Run: headless pygame with SDL's dummy video driver; simulated clock (each Clock.tick advances the game by its frame time, no real sleeping); random seed 0; keys injected as events and as key.get_pressed() state; mouse plan: one left click at the window centre at the start of phase 2, then a move to the lower-right quarter at the start of phase 3.
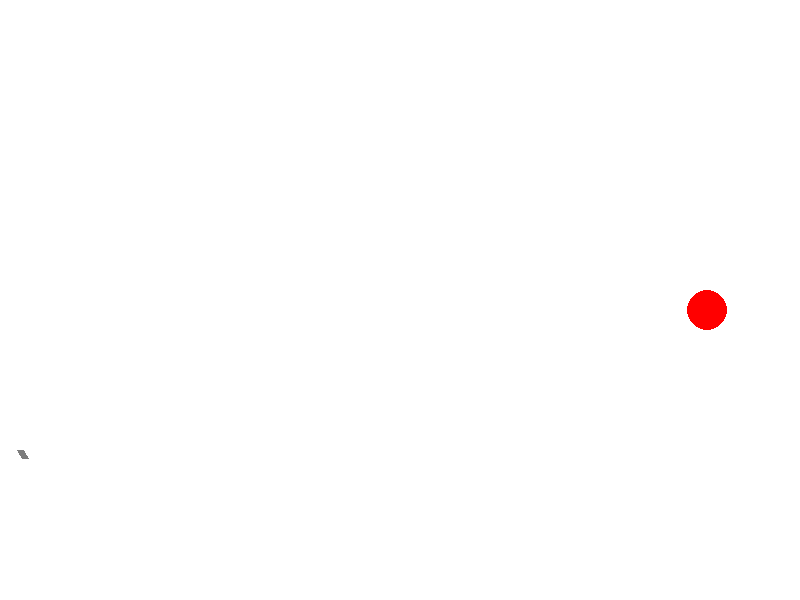
Frame 1 of 4 · flips 1–60 · no input
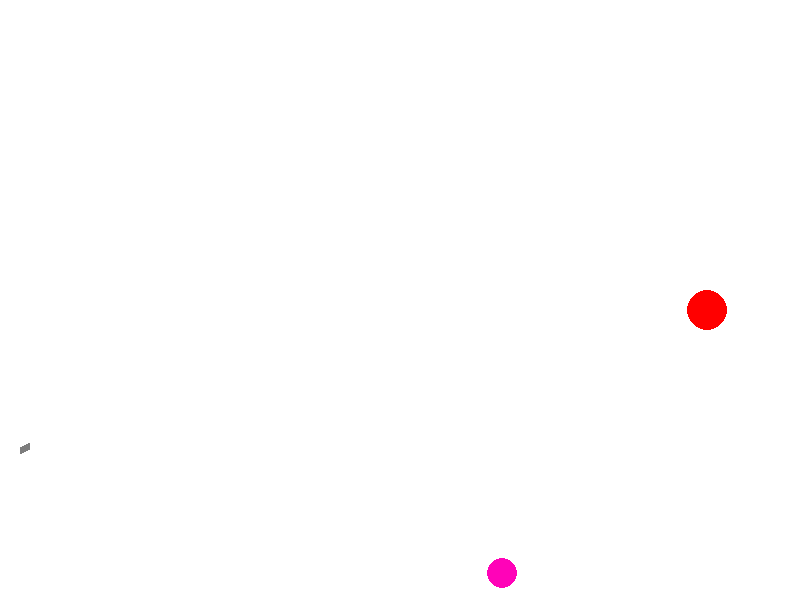
Frame 2 of 4 · flips 61–180 · clicked the window centre · tapped SPACE, RETURN · held RIGHT (→), D
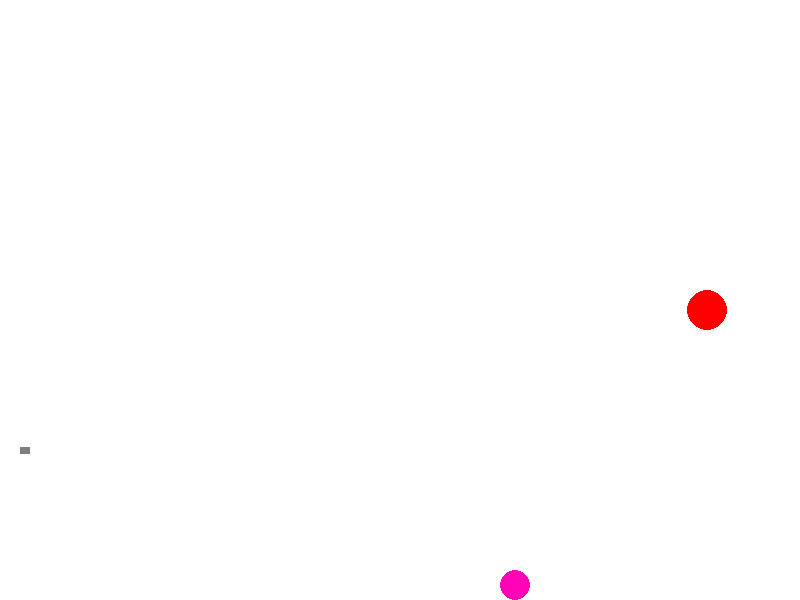
Frame 3 of 4 · flips 181–300 · moved the mouse to the lower-right quarter · held DOWN (↓), S
Frame 4 of 4 · flips 301–420 · held LEFT (←), A, UP (↑), W · screen unchanged from frame 3, image omitted

The pygame program that drew these frames:

import math
from random import choice
from random import randint as rnd
import pygame


FPS = 30

RED = 0xFF0000
BLUE = 0x0000FF
YELLOW = 0xFFC91F
GREEN = 0x00FF00
MAGENTA = 0xFF03B8
CYAN = 0x00FFCC
BLACK = (0, 0, 0)
WHITE = 0xFFFFFF
GREY = 0x7D7D7D
GAME_COLORS = [RED, BLUE, YELLOW, GREEN, MAGENTA, CYAN]

WIDTH = 800
HEIGHT = 600


class Ball:
    def __init__(self, screen: pygame.Surface,color, x = 40, y=450):
        """ Конструктор класса ball

        Args:
        x - начальное положение мяча по горизонтали
        y - начальное положение мяча по вертикали
        """
        self.screen = screen
        self.x = x
        self.y = y
        self.r = 10
        self.vx = 0
        self.vy = 0
        self.ay = 0.5
        self.color = color
        self.live = 30
        
        

    def move(self):
        self.x += self.vx
        self.y += self.vy
        
        if abs(self.vx) > 0.05:
            self.vx *= 0.99
        else:
            self.vx = 0
        

        if self.x - self.r <= 0: 
            self.vx = -self.vx * 0.5
            self.x = self.r  

        elif self.x + self.r >= WIDTH:
            self.vx = -self.vx * 0.5
            self.x = WIDTH - self.r  
        
        if self.y + self.r >= HEIGHT:
            self.y = HEIGHT - self.r  
            if abs(self.vy) < 2.0:  
                self.vy = 0
                self.ay = 0  
                self.vx = 0  
            else:
                self.vy = -self.vy * 0.7  
                self.vx *= 0.7
        else:

            self.vy += self.ay
        

        if self.y - self.r <= 0:
            self.vy = -self.vy * 0.5
            self.y = self.r
        

    def draw(self):
        pygame.draw.circle(
            self.screen,
            self.color,
            (self.x, self.y),
            self.r
        )

    def hittest(self, obj):
        dx = self.x - obj.x
        dy = self.y - obj.y
        distance =math.sqrt(dx**2 + dy**2)
        if distance <= self.r + obj.r + 2:
            return True
        return False


class Target:
    def __init__(self):
        self.points = 0
        self.live = 1
        self.new_target()

    def new_target(self):
        self.x = rnd(600, 780)
        self.y = rnd(300, 550)
        self.r = rnd(4, 50)
        self.color = RED

    def hit(self, points=1):
        self.points += points

    def draw(self, screen):
        pygame.draw.circle(
            screen,
            self.color,
            (int(self.x), int(self.y)),
            self.r
        )


class Gun:
    def __init__(self, screen):
        self.screen = screen
        self.f2_power = 10
        self.f2_on = 0
        self.an = 1
        self.color = GREY
        self.ball_color = choice(GAME_COLORS)

    def fire2_start(self, event):
        self.f2_on = 1
        self.next_ball_color = choice(GAME_COLORS)

    def fire2_end(self, event):
        """Выстрел мячом.

        Происходит при отпускании кнопки мыши.
        Начальные значения компонент скорости мяча vx и vy зависят от положения мыши.
        """
        global balls, bullet
        bullet += 1
        new_ball = Ball(self.screen, self.next_ball_color)
        new_ball.r += 5
        gun_x, gun_y = 20, 450
        self.an = math.atan2((event.pos[1]-gun_y), (event.pos[0]-gun_x))
        new_ball.vx = self.f2_power * math.cos(self.an)
        new_ball.vy = self.f2_power * math.sin(self.an)
        new_ball.x = gun_x
        new_ball.y = gun_y
        balls.append(new_ball)
        self.f2_on = 0
        self.f2_power = 10
        new_ball = Ball(self.screen, self.next_ball_color)
        self.color = GREY

    def targetting(self, event):
        """Прицеливание. Зависит от положения мыши."""
        if event:
            if event.pos[0]-20 == 0:
                self.an = math.atan((event.pos[1]-450) / (event.pos[0]-19))
            else:
                self.an = math.atan((event.pos[1]-450) / (event.pos[0]-20))
        '''if self.f2_on:
            self.color = RED
        else:
            self.color = GREY'''

    def draw(self):
        draw_color = self.next_ball_color if self.f2_on else GREY
        x_end = 20 + self.f2_power * math.cos(self.an)
        y_end = 450 + self.f2_power * math.sin(self.an)
        pygame.draw.line(self.screen,draw_color,(20, 450),(int(x_end), int(y_end)),7)
    def power_up(self):
        if self.f2_on:
            if self.f2_power < 100:
                self.f2_power += 1
            self.color =  self.ball_color
        else:
            self.color = GREY





pygame.init()
screen = pygame.display.set_mode((WIDTH, HEIGHT))
bullet = 0
balls = []

clock = pygame.time.Clock()
gun = Gun(screen)
target = Target()
finished = False

while not finished:
    screen.fill(WHITE)
    gun.draw()
    target.draw(screen)
    for b in balls:
        b.draw()
    pygame.display.update()

    clock.tick(FPS)
    for event in pygame.event.get():
        if event.type == pygame.QUIT:
            finished = True
        elif event.type == pygame.MOUSEBUTTONDOWN:
            gun.fire2_start(event)
        elif event.type == pygame.MOUSEBUTTONUP:
            gun.fire2_end(event)
        elif event.type == pygame.MOUSEMOTION:
            gun.targetting(event)

    for b in balls:
        b.move()
        if b.hittest(target) and target.live:
            target.live = 0
            target.hit()
            target.new_target()
            target.live = 1
    gun.power_up()

pygame.quit()
